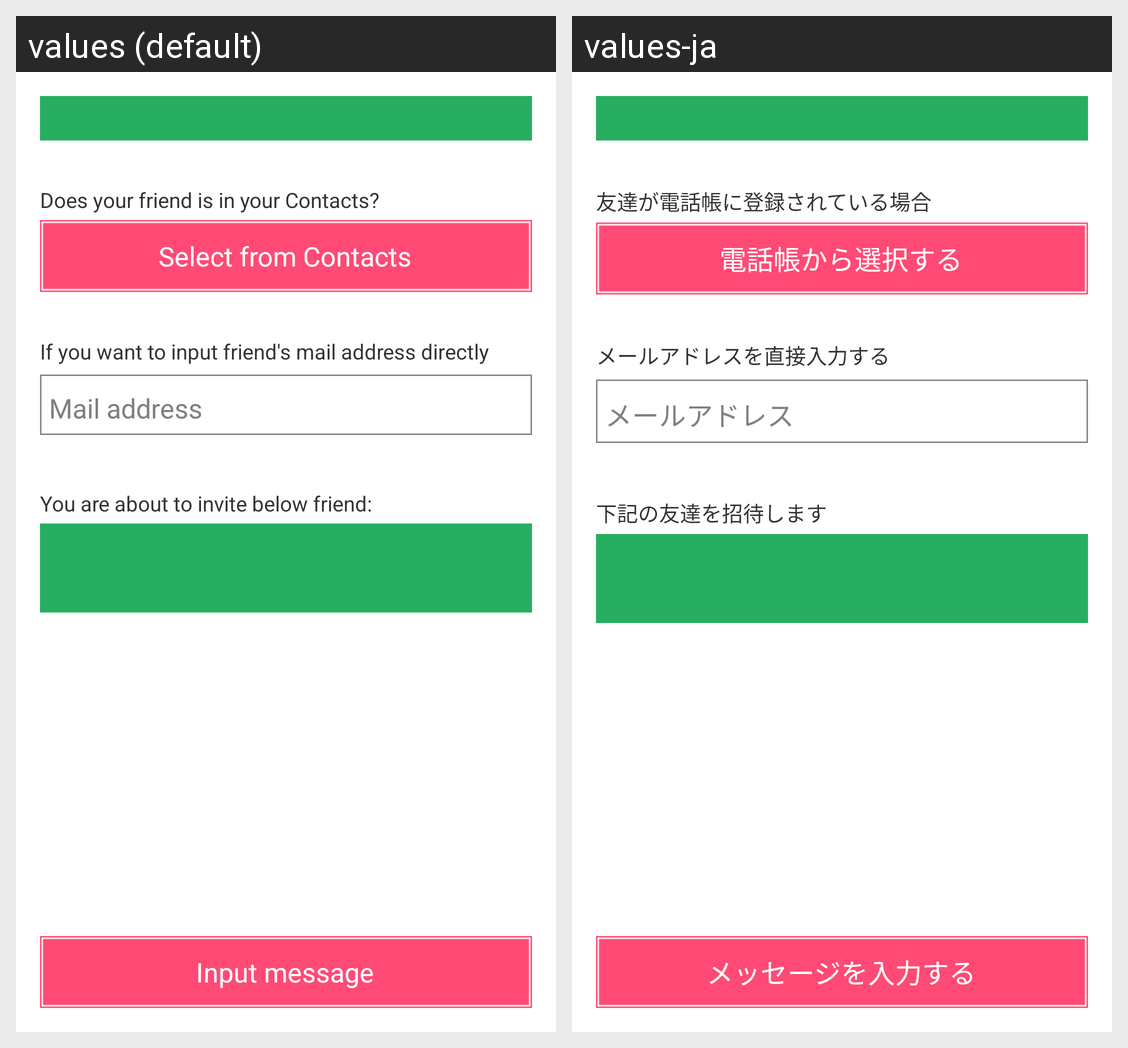

Translations of the strings shown on this Android screen, per locale in the grid:
Android screen res/layout/startconversation.xml rendered under 2 locales, left to right: values (default), values-ja. Device: Nexus 5 (rendered at 1080×1920; each locale shown at half size, 540×960, under a caption strip naming it); theme AppTheme.
Strings drawn on this screen, with the default value and each locale's value (text and hints the layout hard-codes, and strings that could not be matched under every locale, appear in the picture but are not listed):

str_invitation_select_from_contacts_desc
  values: Does your friend is in your Contacts?
  values-ja: 友達が電話帳に登録されている場合

str_invitation_select_from_contacts_button
  values: Select from Contacts
  values-ja: 電話帳から選択する

str_invitation_direct_input_desc
  values: If you want to input friend's mail address directly
  values-ja: メールアドレスを直接入力する

str_invitation_input_mail_address_hint
  values: Mail address
  values-ja: メールアドレス

str_invitation_confirm_desc
  values: You are about to invite below friend:
  values-ja: 下記の友達を招待します

str_invitation_input_message_button
  values: Input message
  values-ja: メッセージを入力する
